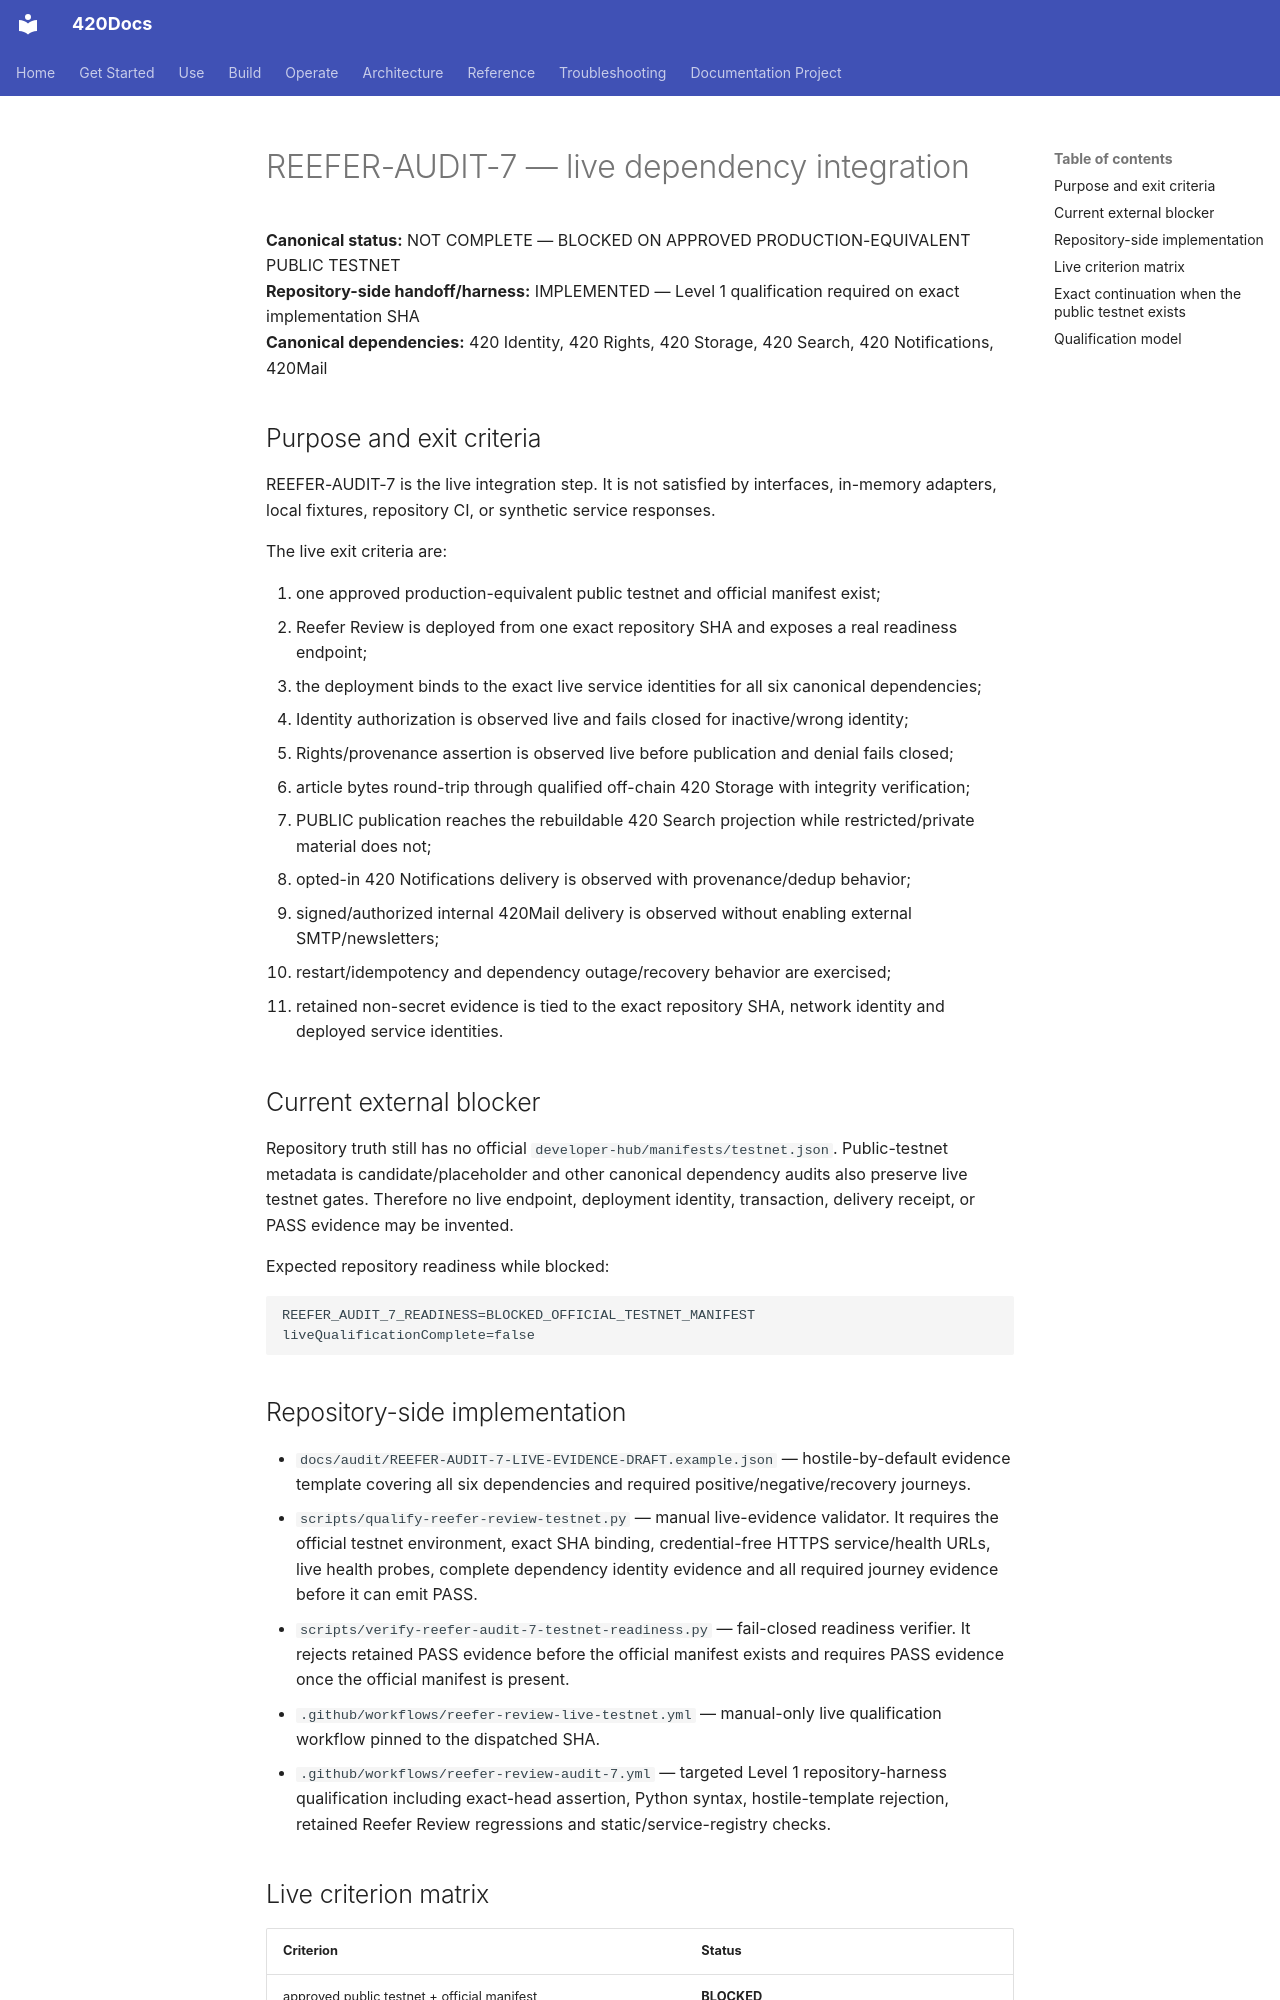

repository: abvhiael/420-integrated-v0.1 · page: audit/REEFER-AUDIT-7-TESTNET-QUALIFICATION/index.html · generator: mkdocs

# REEFER-AUDIT-7 — live dependency integration

**Canonical status:** NOT COMPLETE — BLOCKED ON APPROVED PRODUCTION-EQUIVALENT PUBLIC TESTNET  
**Repository-side handoff/harness:** IMPLEMENTED — Level 1 qualification required on exact implementation SHA  
**Canonical dependencies:** 420 Identity, 420 Rights, 420 Storage, 420 Search, 420 Notifications, 420Mail

## Purpose and exit criteria

REEFER-AUDIT-7 is the live integration step. It is not satisfied by interfaces, in-memory adapters, local fixtures, repository CI, or synthetic service responses.

The live exit criteria are:

1. one approved production-equivalent public testnet and official manifest exist;
2. Reefer Review is deployed from one exact repository SHA and exposes a real readiness endpoint;
3. the deployment binds to the exact live service identities for all six canonical dependencies;
4. Identity authorization is observed live and fails closed for inactive/wrong identity;
5. Rights/provenance assertion is observed live before publication and denial fails closed;
6. article bytes round-trip through qualified off-chain 420 Storage with integrity verification;
7. PUBLIC publication reaches the rebuildable 420 Search projection while restricted/private material does not;
8. opted-in 420 Notifications delivery is observed with provenance/dedup behavior;
9. signed/authorized internal 420Mail delivery is observed without enabling external SMTP/newsletters;
10. restart/idempotency and dependency outage/recovery behavior are exercised;
11. retained non-secret evidence is tied to the exact repository SHA, network identity and deployed service identities.

## Current external blocker

Repository truth still has no official `developer-hub/manifests/testnet.json`. Public-testnet metadata is candidate/placeholder and other canonical dependency audits also preserve live testnet gates. Therefore no live endpoint, deployment identity, transaction, delivery receipt, or PASS evidence may be invented.

Expected repository readiness while blocked:

```
REEFER_AUDIT_7_READINESS=BLOCKED_OFFICIAL_TESTNET_MANIFEST
liveQualificationComplete=false
```
